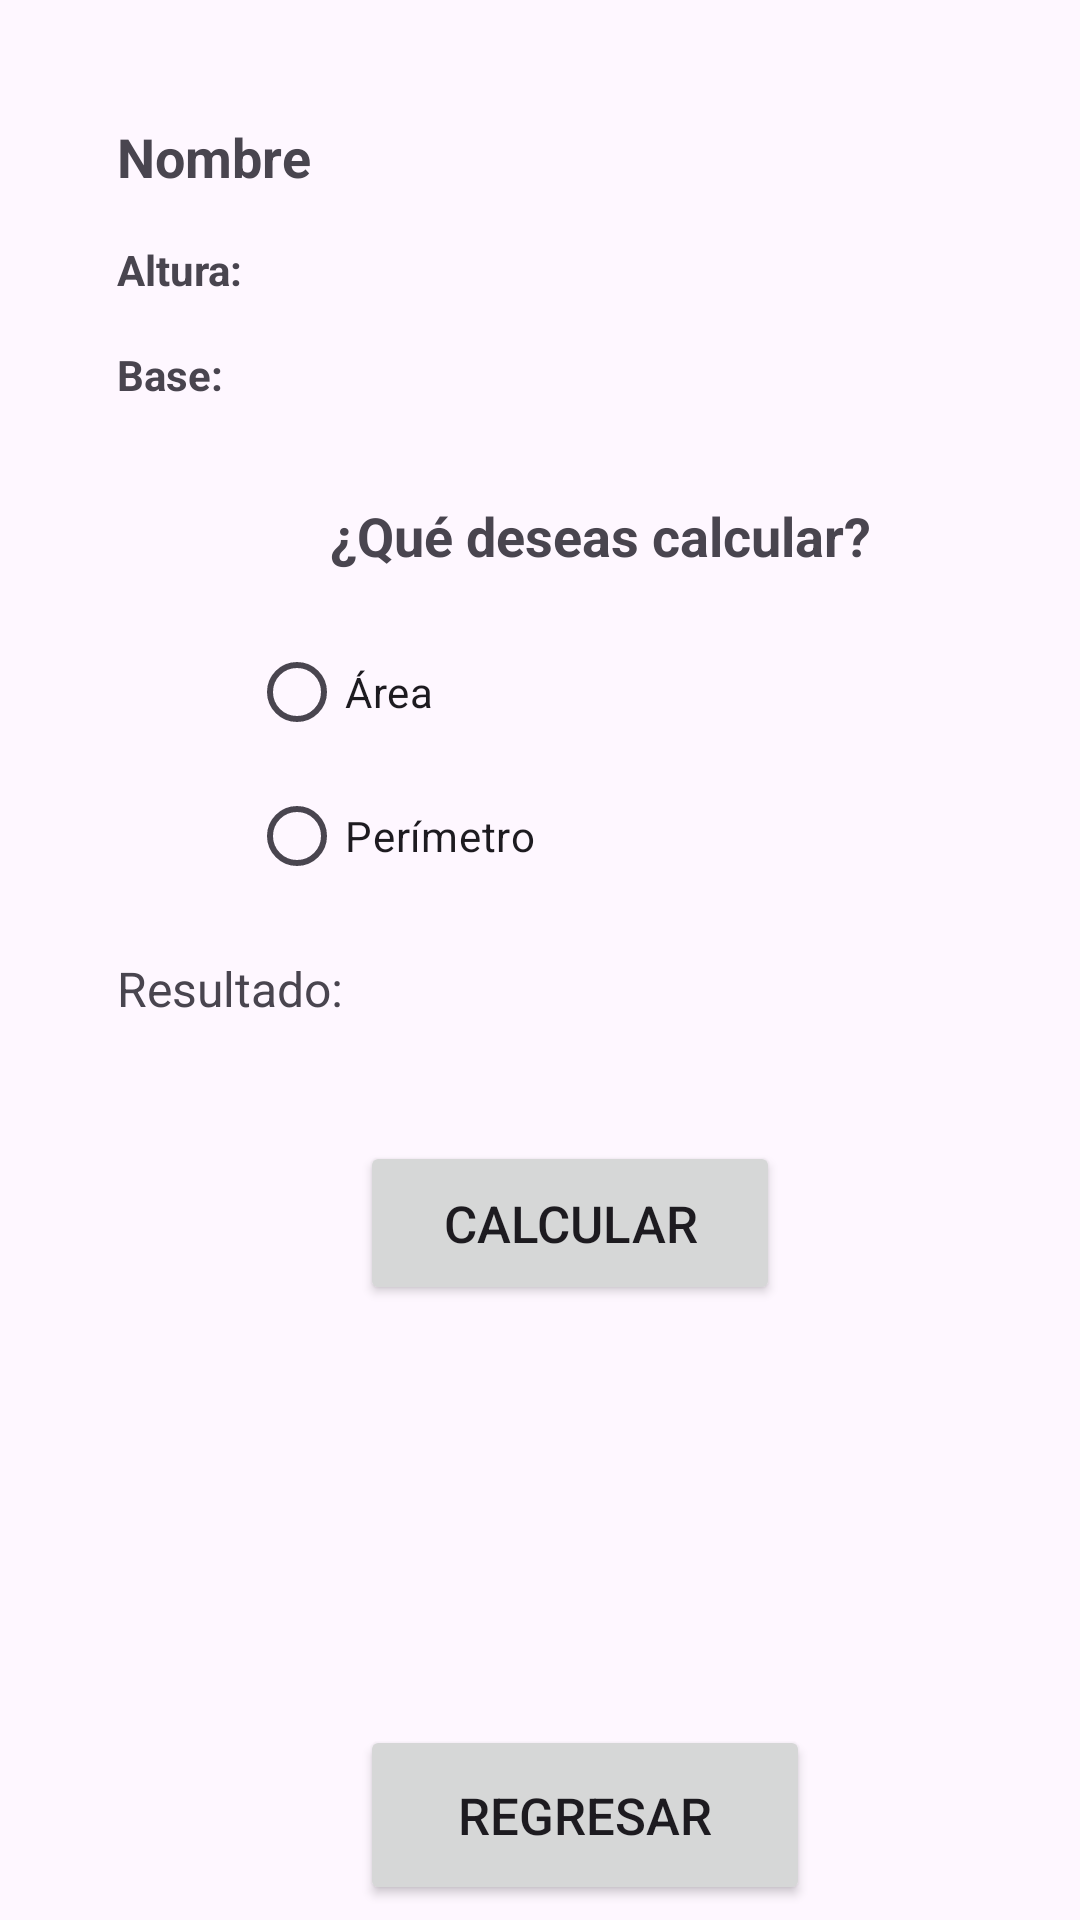

This screen was rendered from an Android layout file. Write that file and the resources it references.
<!-- AndroidManifest.xml: application theme Theme.EXAC1PM -->
<!-- res/layout/activity_rectangulo.xml -->
<?xml version="1.0" encoding="utf-8"?>
<androidx.constraintlayout.widget.ConstraintLayout xmlns:android="http://schemas.android.com/apk/res/android"
    xmlns:app="http://schemas.android.com/apk/res-auto"
    xmlns:tools="http://schemas.android.com/tools"
    android:layout_width="match_parent"
    android:layout_height="match_parent">

    <TextView
        android:id="@+id/txtNombre"
        android:layout_width="wrap_content"
        android:layout_height="wrap_content"
        android:text="Nombre"
        android:textStyle="bold"
        app:layout_constraintTop_toTopOf="parent"
        app:layout_constraintStart_toStartOf="parent"
        app:layout_constraintLeft_toLeftOf="parent"
        android:layout_marginTop="40dp"
        android:layout_marginLeft="39dp"
        android:textSize="18sp" />

    <TextView
        android:id="@+id/txtAltura"
        android:layout_width="wrap_content"
        android:layout_height="wrap_content"
        android:text="Altura: "
        android:textStyle="bold"
        app:layout_constraintTop_toBottomOf="@id/txtNombre"
        app:layout_constraintStart_toStartOf="parent"
        android:layout_marginTop="16dp"
        android:layout_marginLeft="39dp"/>

    <TextView
        android:id="@+id/txtBase"
        android:layout_width="wrap_content"
        android:layout_height="wrap_content"
        android:text="Base: "
        android:textStyle="bold"
        app:layout_constraintTop_toBottomOf="@id/txtAltura"
        app:layout_constraintStart_toStartOf="parent"
        android:layout_marginTop="16dp"
        android:layout_marginLeft="39dp"/>

    <TextView
        android:id="@+id/txtQ"
        android:layout_width="wrap_content"
        android:layout_height="wrap_content"
        android:text="¿Qué deseas calcular?"
        android:textStyle="bold"
        app:layout_constraintTop_toBottomOf="@id/txtBase"
        app:layout_constraintStart_toStartOf="parent"
        android:layout_marginTop="32dp"
        android:layout_marginLeft="110dp"
        android:textSize="18sp"/>

    <RadioGroup
        android:id="@+id/radioGroup"
        android:layout_width="wrap_content"
        android:layout_height="wrap_content"
        app:layout_constraintTop_toBottomOf="@id/txtQ"
        app:layout_constraintStart_toStartOf="parent"
        android:layout_marginTop="16dp"
        android:layout_marginLeft="83dp">

        <RadioButton
            android:id="@+id/rdbArea"
            android:layout_width="wrap_content"
            android:layout_height="wrap_content"
            android:text="Área" />

        <RadioButton
            android:id="@+id/rdbPerimetro"
            android:layout_width="wrap_content"
            android:layout_height="wrap_content"
            android:text="Perímetro" />
    </RadioGroup>

    <TextView
        android:id="@+id/txtResultado"
        android:layout_width="wrap_content"
        android:layout_height="wrap_content"
        android:text="Resultado: "
        android:textSize="16sp"
        app:layout_constraintTop_toBottomOf="@id/radioGroup"
        app:layout_constraintStart_toStartOf="parent"
        android:layout_marginTop="16dp"
        android:layout_marginLeft="39dp"/>

    <Button
        android:id="@+id/btnCalcular"
        android:layout_width="wrap_content"
        android:layout_height="wrap_content"
        android:text="Calcular"
        android:textSize="17sp"
        android:padding="16dp"
        android:minWidth="140dp"
        android:minHeight="40dp"
        app:layout_constraintTop_toBottomOf="@id/txtResultado"
        app:layout_constraintStart_toStartOf="parent"
        android:layout_marginTop="40dp"
        android:layout_marginStart="120dp"
        android:onClick="calcular"/>

    <Button
        android:id="@+id/btnRegresar"
        android:layout_width="wrap_content"
        android:layout_height="wrap_content"
        android:text="Regresar"
        android:textSize="17sp"
        android:padding="16dp"
        android:minWidth="150dp"
        android:minHeight="60dp"
        app:layout_constraintTop_toBottomOf="@id/btnCalcular"
        app:layout_constraintStart_toStartOf="parent"
        android:layout_marginTop="140dp"
        android:layout_marginStart="120dp"/>

</androidx.constraintlayout.widget.ConstraintLayout>
<!-- resources referenced by this layout -->
<resources>
  <style name="Theme.EXAC1PM" parent="Base.Theme.EXAC1PM" />
  <style name="Base.Theme.EXAC1PM" parent="Theme.Material3.DayNight.NoActionBar">
          
          
      </style>
</resources>
